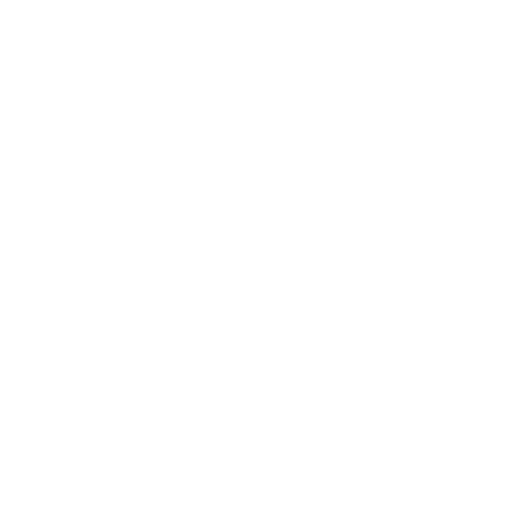
t = 0.00 s
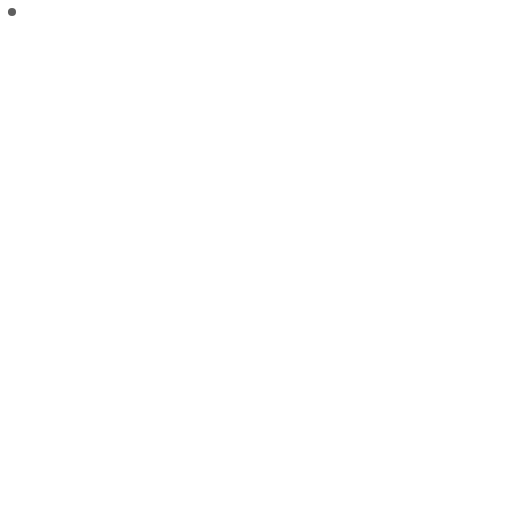
t = 0.30 s
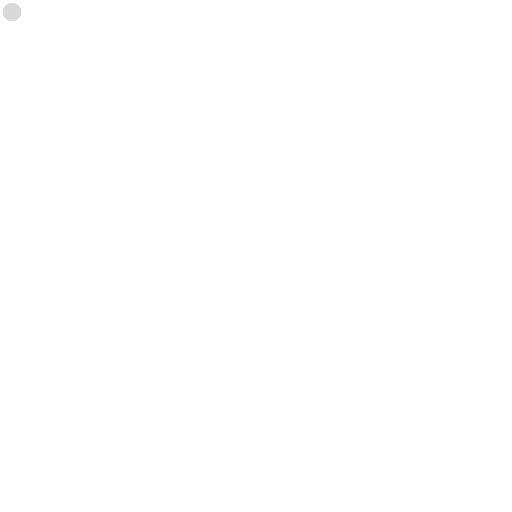
t = 0.60 s
t = 1.20 s: frame unchanged from t = 0.60 s, image omitted
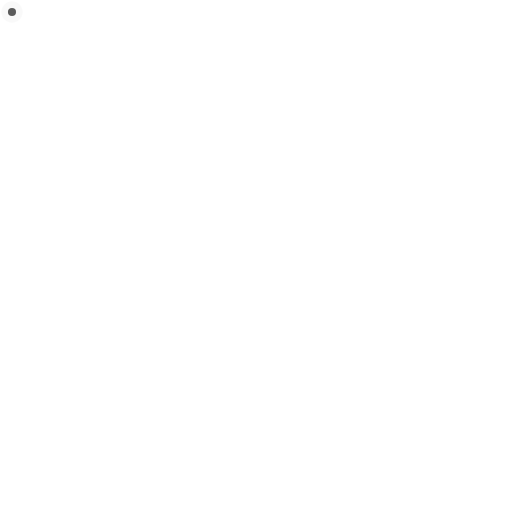
t = 1.50 s
t = 1.80 s: frame unchanged from t = 0.60 s, image omitted

The animated SVG that drew these frames (rendered in a browser with its animation timeline set to each time). Animation: 4 SMIL elements (animate=4); one cycle of 1.80 s.

<svg xmlns="http://www.w3.org/2000/svg" version="1.1" viewBox="0 0 512 512" fill="currentColor"><circle cx="12" cy="12" r="0" fill="currentColor"><animate id="svgSpinnersPulse20" fill="freeze" attributeName="r" begin="0;svgSpinnersPulse21.begin+0.6s" calcMode="spline" dur="1.2s" keySplines=".52,.6,.25,.99" values="0;11"/><animate fill="freeze" attributeName="opacity" begin="0;svgSpinnersPulse21.begin+0.6s" calcMode="spline" dur="1.2s" keySplines=".52,.6,.25,.99" values="1;0"/></circle><circle cx="12" cy="12" r="0" fill="currentColor"><animate id="svgSpinnersPulse21" fill="freeze" attributeName="r" begin="svgSpinnersPulse20.begin+0.6s" calcMode="spline" dur="1.2s" keySplines=".52,.6,.25,.99" values="0;11"/><animate fill="freeze" attributeName="opacity" begin="svgSpinnersPulse20.begin+0.6s" calcMode="spline" dur="1.2s" keySplines=".52,.6,.25,.99" values="1;0"/></circle></svg>
